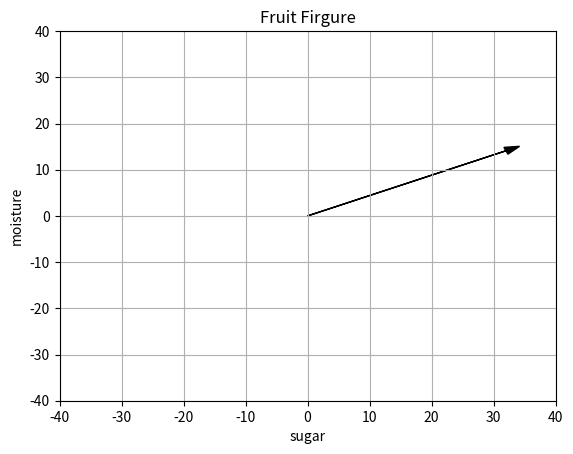

Generate this figure with matplotlib:
import matplotlib.pyplot as plt
import numpy as np
a=[1,3]
type(a)
head_width = 1.6
width = 0.001
plt.arrow(0, 0, 35.2 - head_width * 2, 16.3 - head_width * 2 + 1,
color = 'black',
width=width,
head_width=head_width)
plt.xlim(-40, 40)
plt.ylim(-40, 40)
plt.grid(True)
plt.xlabel('sugar')
plt.ylabel('moisture')
plt.title('Fruit Firgure')